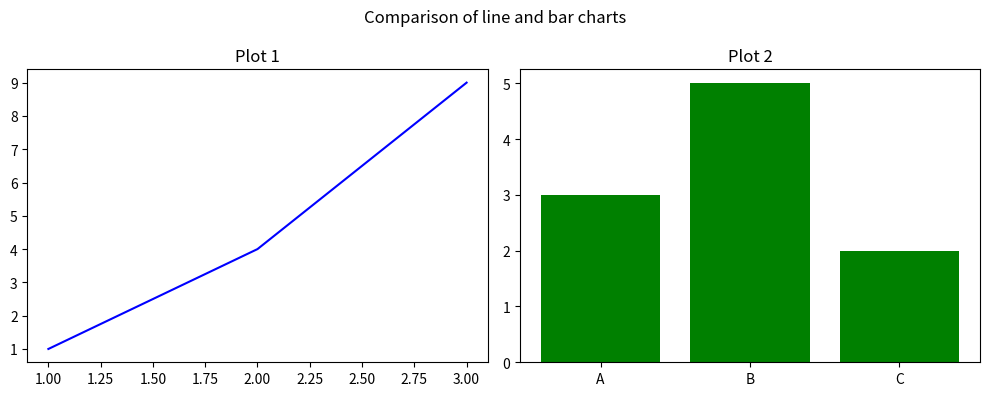

Here is the Python script that generated this plot:
import matplotlib.pyplot as plt

fig, ax = plt.subplots(1, 2, figsize=(10,4))

ax[0].plot([1,2,3], [1,4,9], color='blue')
ax[0].set_title("Plot 1")

ax[1].bar(["A","B","C"], [3,5,2], color='green')
ax[1].set_title("Plot 2")

fig.suptitle("Comparison of line and bar charts")
plt.tight_layout()
plt.savefig('subplots.png',dpi=300, bbox_inches='tight')

plt.show()
